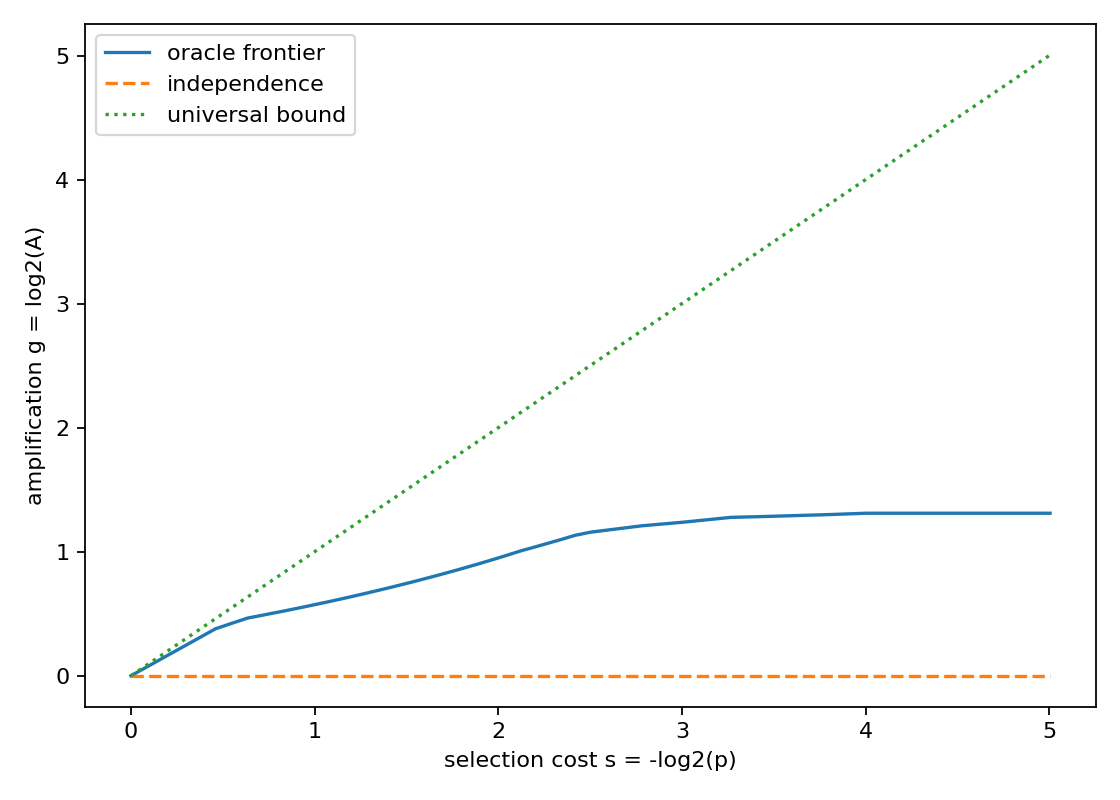

The file beside this chart, header and first rows:
rank, feature_value, p_num, p_den, A_num, A_den, s_bits, g_bits
1, 1.0.0.0.0.0.1.0., 9, 289, 137597813, 55485000, 5.005, 1.31
2, 1.0.1.0.0.0.0.0., 18, 289, 137597813, 55485000, 4.005, 1.31
3, 0.0.0.0.0.0.2.0., 21, 289, 4422856, 1798125, 3.783, 1.298
4, 0.0.1.0.0.0.1.0., 27, 289, 101236411, 41613750, 3.42, 1.283
5, 0.0.2.0.0.0.0.0., 30, 289, 2987971, 1233000, 3.268, 1.277
6, 0.0.0.0.1.0.1.0., 36, 289, 261697303, 110970000, 3.005, 1.238
7, 0.0.1.0.1.0.0.0., 42, 289, 42756683, 18495000, 2.783, 1.209
8, 1.0.0.0.1.0.0.0., 3, 17, 1718989, 770625, 2.503, 1.157
9, 0.0.0.0.2.0.0.0., 54, 289, 540719, 246600, 2.42, 1.133
10, 0.0.0.0.0.0.0.2., 57, 289, 60187429, 28112400, 2.342, 1.098
11, 0.1.0.0.0.0.0.1., 63, 289, 3036523, 1479600, 2.198, 1.037
12, 0.2.0.0.0.0.0.0., 66, 289, 1638919, 813780, 2.131, 1.01
13, 0.0.0.0.0.1.0.1., 72, 289, 214652149, 110970000, 2.005, 0.9518
14, 0.0.0.1.0.0.0.1., 78, 289, 5754857, 3082500, 1.89, 0.9007
15, 0.1.0.0.0.1.0.0., 84, 289, 234226697, 129465000, 1.783, 0.8553
16, 0.1.0.1.0.0.0.0., 90, 289, 244013971, 138712500, 1.683, 0.8149
17, 1.0.0.0.0.0.0.1., 99, 289, 114926341, 67815000, 1.546, 0.761
18, 1.1.0.0.0.0.0.0., 108, 289, 546309127, 332910000, 1.42, 0.7146
19, 0.0.0.0.0.2.0.0., 111, 289, 555948433, 342157500, 1.381, 0.7003
20, 0.0.0.1.0.1.0.0., 117, 289, 115045409, 72130500, 1.305, 0.6735
21, 0.0.0.2.0.0.0.0., 120, 289, 584866351, 369900000, 1.268, 0.661
22, 0.0.0.0.0.0.1.1., 126, 289, 301952113, 194197500, 1.198, 0.6368
23, 0.0.1.0.0.0.0.1., 132, 289, 69215789, 45210000, 1.131, 0.6145
24, 0.1.0.0.0.0.1.0., 138, 289, 80247497, 53173125, 1.066, 0.5938
25, 0.1.1.0.0.0.0.0., 144, 289, 661017851, 443880000, 1.005, 0.5745
26, 0.0.0.0.0.1.1.0., 150, 289, 28324601, 19265625, 0.9461, 0.556
27, 0.0.0.1.0.0.1.0., 156, 289, 698562997, 480870000, 0.8895, 0.5387
28, 0.0.1.0.0.1.0.0., 162, 289, 71733557, 49936500, 0.8351, 0.5226
29, 0.0.1.1.0.0.0.0., 168, 289, 245369381, 172620000, 0.7826, 0.5074
30, 1.0.0.0.0.1.0.0., 177, 289, 763807637, 545602500, 0.7073, 0.4854
31, 1.0.0.1.0.0.0.0., 186, 289, 791507131, 573345000, 0.6358, 0.4652
32, 0.0.0.0.1.0.0.1., 192, 289, 50271839, 36990000, 0.59, 0.4426
33, 0.1.0.0.1.0.0.0., 198, 289, 272397239, 203445000, 0.5456, 0.4211
34, 0.0.0.0.1.1.0.0., 12, 17, 12197959, 9247500, 0.5025, 0.3995
35, 0.0.0.1.1.0.0.0., 210, 289, 841730707, 647325000, 0.4607, 0.3789
36, 2.0.0.0.0.0.0.0., 1, 1, 1, 1, -0.0, 0.0
